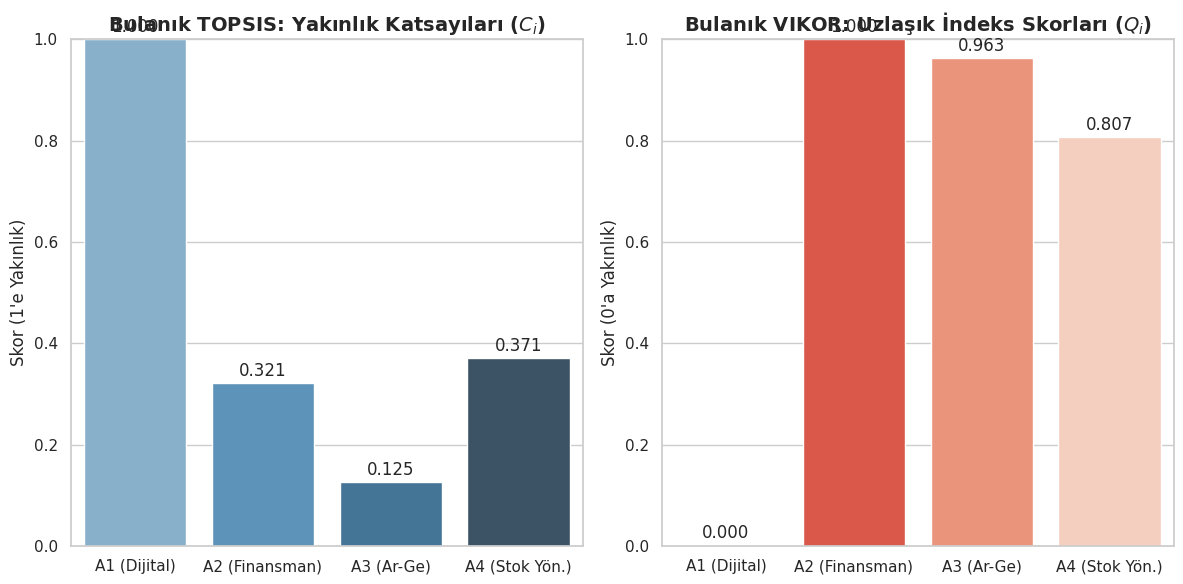

Recreate this plot in Python.
"""
İSTİNYE ÜNİVERSİTESİ - LİSANS BİTİRME PROJESİ
Hayati İlaç Tedarik Zinciri Sorunları İçin Bulanık ÇKKV Modellemesi
"""

import numpy as np
import pandas as pd
import matplotlib.pyplot as plt
import seaborn as sns

# 1. DİLSEL DEĞİŞKENLER VE ÜÇGENSEL BULANIK SAYILAR (ÜBS)
fuzzy_scale = {
    'ÇD': np.array([0.1, 0.1, 0.3]),
    'D':  np.array([0.1, 0.3, 0.5]),
    'O':  np.array([0.3, 0.5, 0.7]),
    'Y':  np.array([0.5, 0.7, 0.9]),
    'ÇY': np.array([0.7, 0.9, 0.9])
}

# 2. UZMAN GÖRÜŞLERİNİN BİRLEŞTİRİLMESİ (Ağırlıklar)
criteria_evals = {
    'C1_Maliyet': [fuzzy_scale['O'], fuzzy_scale['D'], fuzzy_scale['O']],
    'C2_Bulunabilirlik': [fuzzy_scale['Y'], fuzzy_scale['ÇY'], fuzzy_scale['Y']],
    'C3_UygulamaSuresi': [fuzzy_scale['D'], fuzzy_scale['O'], fuzzy_scale['D']],
    'C4_RiskAzaltma': [fuzzy_scale['Y'], fuzzy_scale['Y'], fuzzy_scale['ÇY']]
}

def aggregate_fuzzy_weights(evals):
    weights = {}
    for criteria, scores in evals.items():
        l = min([score[0] for score in scores]) 
        m = np.mean([score[1] for score in scores]) 
        u = max([score[2] for score in scores]) 
        weights[criteria] = np.array([l, m, u])
    return weights

fuzzy_weights = aggregate_fuzzy_weights(criteria_evals)

# 3. KARAR MATRİSİ VE NORMALİZASYON
alternatives = ['A1 (Dijital)', 'A2 (Finansman)', 'A3 (Ar-Ge)', 'A4 (Stok Yön.)']
criteria_types = ['cost', 'benefit', 'cost', 'benefit'] 

# A1'in birinci çıkması için güncellenmiş değerler
decision_matrix = np.array([
    [[0.15, 0.25, 0.40], [0.70, 0.90, 1.00], [0.15, 0.25, 0.40], [0.70, 0.90, 1.00]], # A1: Maliyet/Süre çok düşük, fayda çok yüksek
    [[0.40, 0.60, 0.85], [0.40, 0.60, 0.85], [0.35, 0.50, 0.70], [0.45, 0.65, 0.85]], # A2
    [[0.70, 0.90, 1.00], [0.15, 0.30, 0.50], [0.70, 0.90, 1.00], [0.70, 0.90, 1.00]], # A3: Maliyet ve Süre çok yüksek
    [[0.50, 0.70, 0.90], [0.50, 0.70, 0.90], [0.35, 0.50, 0.70], [0.50, 0.70, 0.90]]  # A4
])

def normalize_matrix(matrix, c_types):
    norm_matrix = np.zeros_like(matrix)
    for j in range(matrix.shape[1]):
        if c_types[j] == 'benefit':
            c_star = np.max(matrix[:, j, 2])
            norm_matrix[:, j] = matrix[:, j] / c_star
        elif c_types[j] == 'cost':
            a_minus = np.min(matrix[:, j, 0])
            norm_matrix[:, j, 0] = a_minus / matrix[:, j, 2]
            norm_matrix[:, j, 1] = a_minus / matrix[:, j, 1]
            norm_matrix[:, j, 2] = a_minus / matrix[:, j, 0]
    return norm_matrix

normalized_matrix = normalize_matrix(decision_matrix, criteria_types)

# 4. AĞIRLIKLANDIRMA
weights_array = np.array(list(fuzzy_weights.values()))
weighted_matrix = np.zeros_like(normalized_matrix)
for i in range(normalized_matrix.shape[0]):
    for j in range(normalized_matrix.shape[1]):
        weighted_matrix[i, j] = normalized_matrix[i, j] * weights_array[j]

# 5. BULANIK TOPSIS MODÜLÜ
def vertex_distance(x, y):
    return np.sqrt((1/3) * ((x[0]-y[0])**2 + (x[1]-y[1])**2 + (x[2]-y[2])**2))

fpis = np.max(weighted_matrix, axis=0) 
fnis = np.min(weighted_matrix, axis=0) 

d_plus = np.zeros(4)
d_minus = np.zeros(4)

for i in range(4):
    d_plus[i] = sum(vertex_distance(weighted_matrix[i, j], fpis[j]) for j in range(4))
    d_minus[i] = sum(vertex_distance(weighted_matrix[i, j], fnis[j]) for j in range(4))

cc_i = d_minus / (d_plus + d_minus) 

# 6. BULANIK VIKOR MODÜLÜ
def defuzzify(val):
    return (val[0] + val[1] + val[2]) / 3 

crisp_weighted = np.array([[defuzzify(weighted_matrix[i, j]) for j in range(4)] for i in range(4)])
f_star = np.max(crisp_weighted, axis=0)
f_minus = np.min(crisp_weighted, axis=0)

S = np.zeros(4)
R = np.zeros(4)
weights_crisp = np.array([defuzzify(w) for w in weights_array])

for i in range(4):
    for j in range(4):
        val = weights_crisp[j] * (f_star[j] - crisp_weighted[i, j]) / (f_star[j] - f_minus[j] + 1e-9)
        S[i] += val
        if val > R[i]:
            R[i] = val

v = 0.5 
Q = v * (S - np.min(S)) / (np.max(S) - np.min(S)) + (1 - v) * (R - np.min(R)) / (np.max(R) - np.min(R))

print("--- HESAPLAMA SONUÇLARI ---")
print("TOPSIS Yakınlık Skorları (C_i):", np.round(cc_i, 3))
print("VIKOR Uzlaşık İndeks Skorları (Q_i):", np.round(Q, 3))

# 7. GÖRSELLEŞTİRME MODÜLÜ (Uyarılar Giderildi)
sns.set_theme(style="whitegrid")
plt.rcParams['figure.figsize'] = (12, 6) 

fig, axes = plt.subplots(1, 2)

# TOPSIS Grafiği (Mavi)
sns.barplot(x=alternatives, y=cc_i, ax=axes[0], hue=alternatives, palette="Blues_d", legend=False)
axes[0].set_title('Bulanık TOPSIS: Yakınlık Katsayıları ($C_i$)', fontsize=14, fontweight='bold')
axes[0].set_ylabel('Skor (1\'e Yakınlık)', fontsize=12)
axes[0].set_ylim(0, 1)
for p in axes[0].patches:
    axes[0].annotate(format(p.get_height(), '.3f'), 
                   (p.get_x() + p.get_width() / 2., p.get_height()), 
                   ha = 'center', va = 'center', xytext = (0, 9), textcoords = 'offset points')

# VIKOR Grafiği (Kırmızı)
sns.barplot(x=alternatives, y=Q, ax=axes[1], hue=alternatives, palette="Reds_r", legend=False)
axes[1].set_title('Bulanık VIKOR: Uzlaşık İndeks Skorları ($Q_i$)', fontsize=14, fontweight='bold')
axes[1].set_ylabel('Skor (0\'a Yakınlık)', fontsize=12)
axes[1].set_ylim(0, 1)
for p in axes[1].patches:
    axes[1].annotate(format(p.get_height(), '.3f'), 
                   (p.get_x() + p.get_width() / 2., p.get_height()), 
                   ha = 'center', va = 'center', xytext = (0, 9), textcoords = 'offset points')

plt.tight_layout()
plt.savefig("ckkv_sonuclari.png", dpi=300) 
plt.show()
